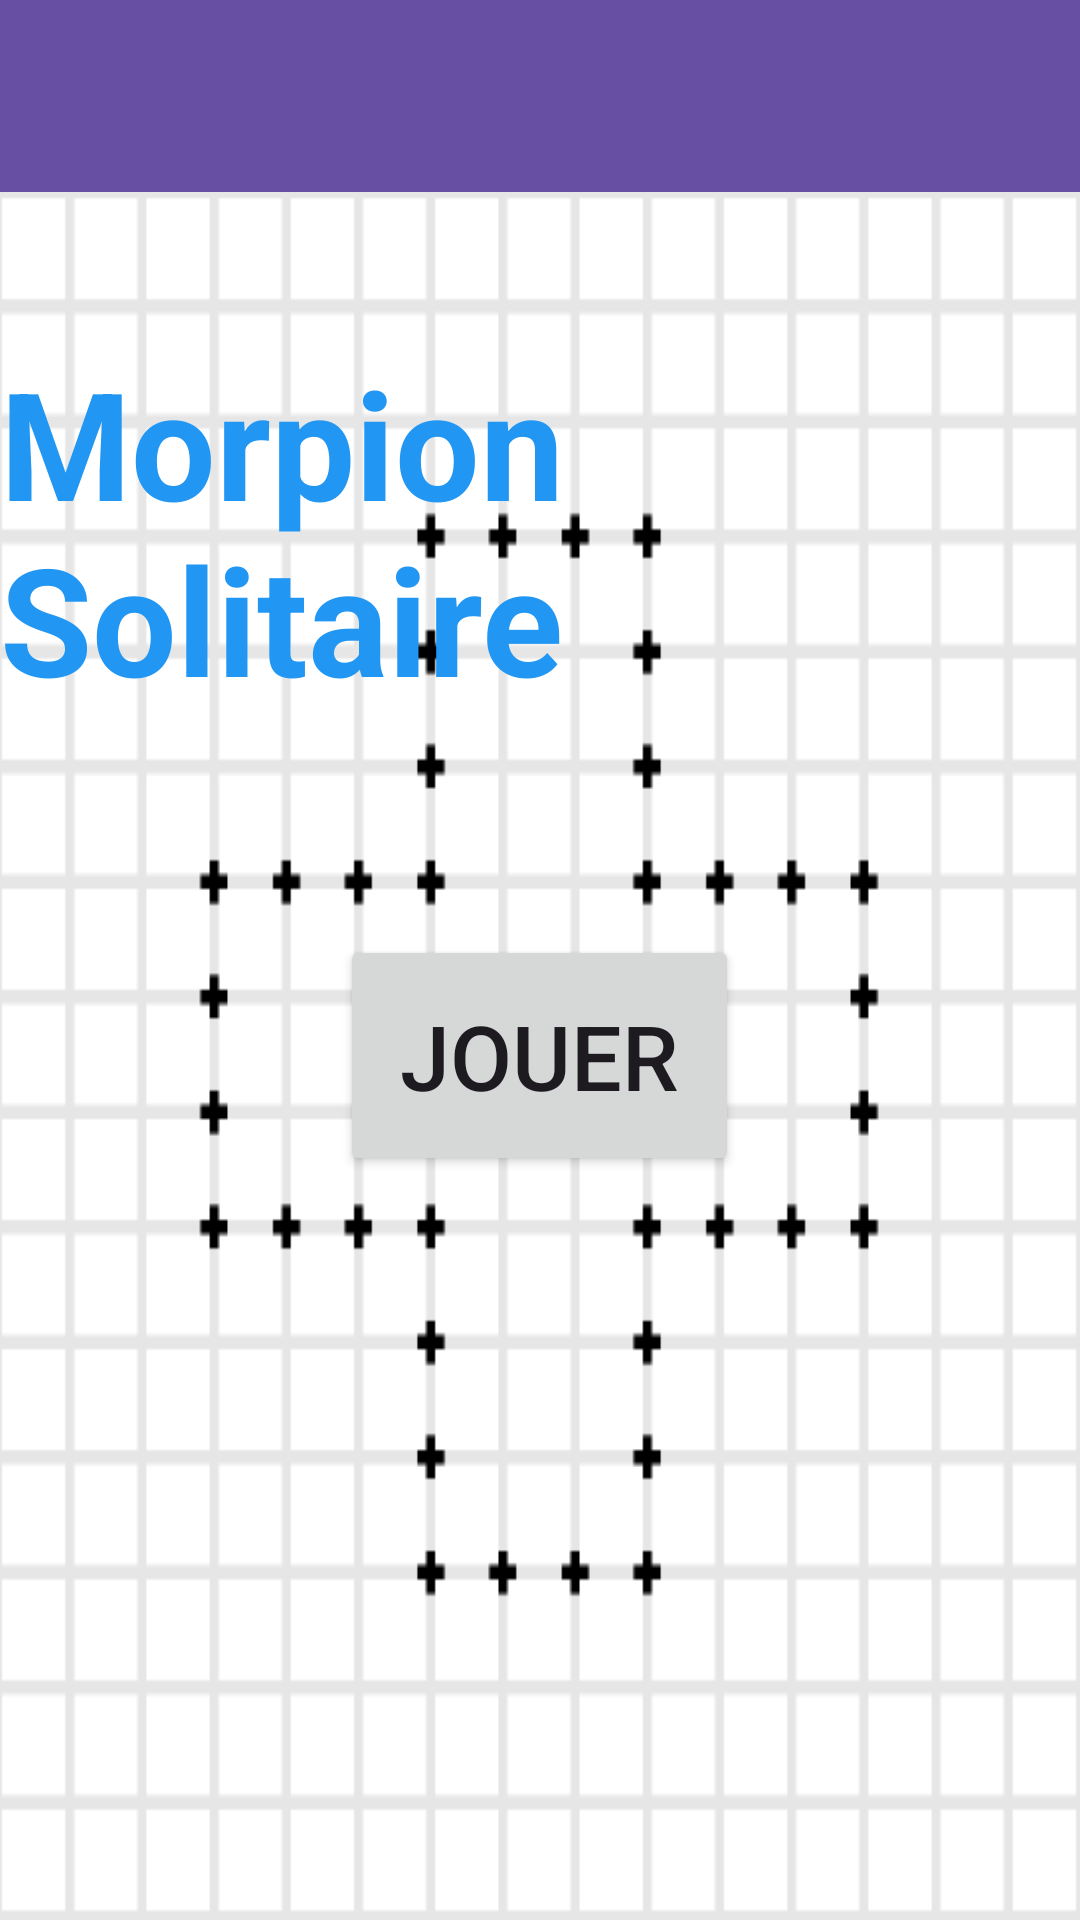

Produce the Android XML layout that renders to this screen, including the resource entries it uses.
<!-- AndroidManifest.xml: application theme Theme.Application -->
<!-- res/layout/activity_main.xml -->
<?xml version="1.0" encoding="utf-8"?>

<LinearLayout xmlns:android="http://schemas.android.com/apk/res/android"
    xmlns:app="http://schemas.android.com/apk/res-auto"
    android:layout_width="match_parent"
    android:layout_height="match_parent"
    android:orientation="vertical">

    <androidx.appcompat.widget.Toolbar
        android:id="@+id/toolbar"
        android:layout_height="wrap_content"
        android:layout_width="match_parent"
        android:minHeight="?attr/actionBarSize"
        android:background="?attr/colorPrimary"
        android:elevation="4dp"
        android:theme="@style/ThemeOverlay.AppCompat.Dark.ActionBar"
        app:popupTheme="@style/ThemeOverlay.AppCompat.Light">
    </androidx.appcompat.widget.Toolbar>

    <RelativeLayout
        android:layout_width="match_parent"
        android:layout_height="match_parent"
        android:background="@drawable/background_acceuil">

        <TextView
            android:layout_width="wrap_content"
            android:layout_height="wrap_content"
            android:layout_marginTop="50dp"
            android:layout_alignParentTop="true"
            android:layout_centerHorizontal="true"
            android:text="@string/morpionsolitaire"
            android:textColor="@color/blue"
            android:textStyle="bold"
            android:textSize="50sp" />

        <Button
            android:id="@+id/button_play"
            android:layout_width="wrap_content"
            android:layout_height="wrap_content"
            android:layout_centerHorizontal="true"
            android:layout_centerVertical="true"
            android:padding="20dp"
            android:textSize="30sp"
            android:text="@string/jouer" />

    </RelativeLayout>

</LinearLayout>
<!-- resources referenced by this layout -->
<resources>
  <color name="blue">#FF2196F3</color>
  <!-- drawable background_acceuil: png bitmap (drawable, 6669 bytes) -->
  <string name="jouer">Jouer</string>
  <string name="morpionsolitaire">Morpion Solitaire</string>
  <style name="Theme.Application" parent="Base.Theme.Application" />
  <style name="Base.Theme.Application" parent="Theme.Material3.DayNight.NoActionBar">
          
          
      </style>
</resources>
